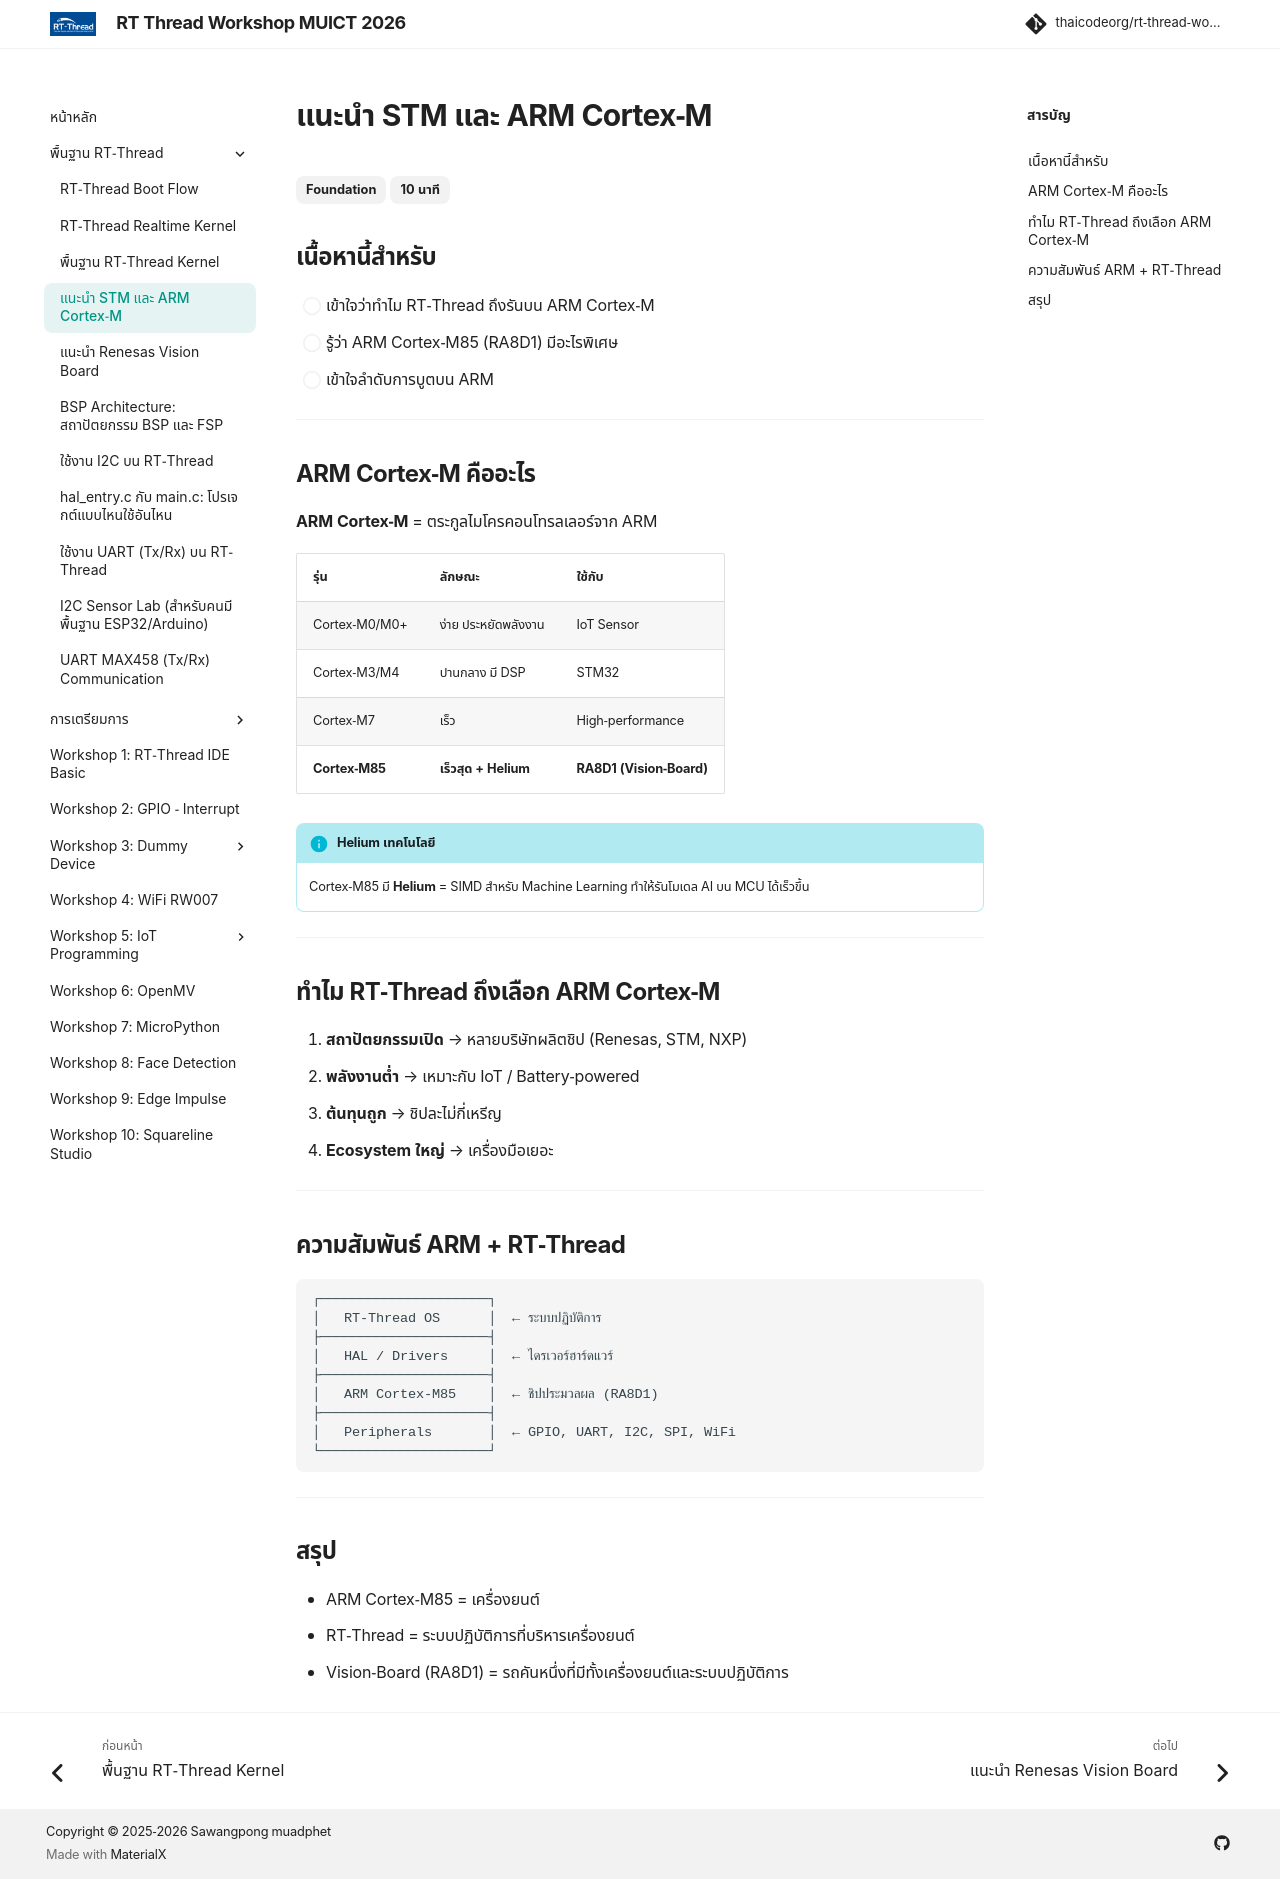

repository: thaicodeorg/rt-thread-workshop · page: 01_rt-thread/01.3_stm_arm/index.html · generator: mkdocs

---
title: "แนะนำ STM และ ARM Cortex-M"
description: "ภาพรวมของสถาปัตยกรรม ARM และความสัมพันธ์กับ RT-Thread"
---

# แนะนำ STM และ ARM Cortex-M

<span class="md-tag">Foundation</span> <span class="md-tag">10 นาที</span>

## เนื้อหานี้สำหรับ

- [ ] เข้าใจว่าทำไม RT-Thread ถึงรันบน ARM Cortex-M
- [ ] รู้ว่า ARM Cortex-M85 (RA8D1) มีอะไรพิเศษ
- [ ] เข้าใจลำดับการบูตบน ARM

---

## ARM Cortex-M คืออะไร

**ARM Cortex-M** = ตระกูลไมโครคอนโทรลเลอร์จาก ARM

| รุ่น | ลักษณะ | ใช้กับ |
|------|--------|--------|
| Cortex-M0/M0+ | ง่าย ประหยัดพลังงาน | IoT Sensor |
| Cortex-M3/M4 | ปานกลาง มี DSP | STM32 |
| Cortex-M7 | เร็ว | High-performance |
| **Cortex-M85** | **เร็วสุด + Helium** | **RA8D1 (Vision-Board)** |

!!! info "Helium เทคโนโลยี"
    Cortex-M85 มี **Helium** = SIMD สำหรับ Machine Learning
    ทำให้รันโมเดล AI บน MCU ได้เร็วขึ้น

---

## ทำไม RT-Thread ถึงเลือก ARM Cortex-M

1. **สถาปัตยกรรมเปิด** → หลายบริษัทผลิตชิป (Renesas, STM, NXP)
2. **พลังงานต่ำ** → เหมาะกับ IoT / Battery-powered
3. **ต้นทุนถูก** → ชิปละไม่กี่เหรีญ
4. **Ecosystem ใหญ่** → เครื่องมือเยอะ

---

## ความสัมพันธ์ ARM + RT-Thread

```text
┌─────────────────────┐
│   RT-Thread OS      │  ← ระบบปฏิบัติการ
├─────────────────────┤
│   HAL / Drivers     │  ← ไดรเวอร์ฮาร์ดแวร์
├─────────────────────┤
│   ARM Cortex-M85    │  ← ชิปประมวลผล (RA8D1)
├─────────────────────┤
│   Peripherals       │  ← GPIO, UART, I2C, SPI, WiFi
└─────────────────────┘
```

---

## สรุป

- ARM Cortex-M85 = เครื่องยนต์
- RT-Thread = ระบบปฏิบัติการที่บริหารเครื่องยนต์
- Vision-Board (RA8D1) = รถคันหนึ่งที่มีทั้งเครื่องยนต์และระบบปฏิบัติการ
